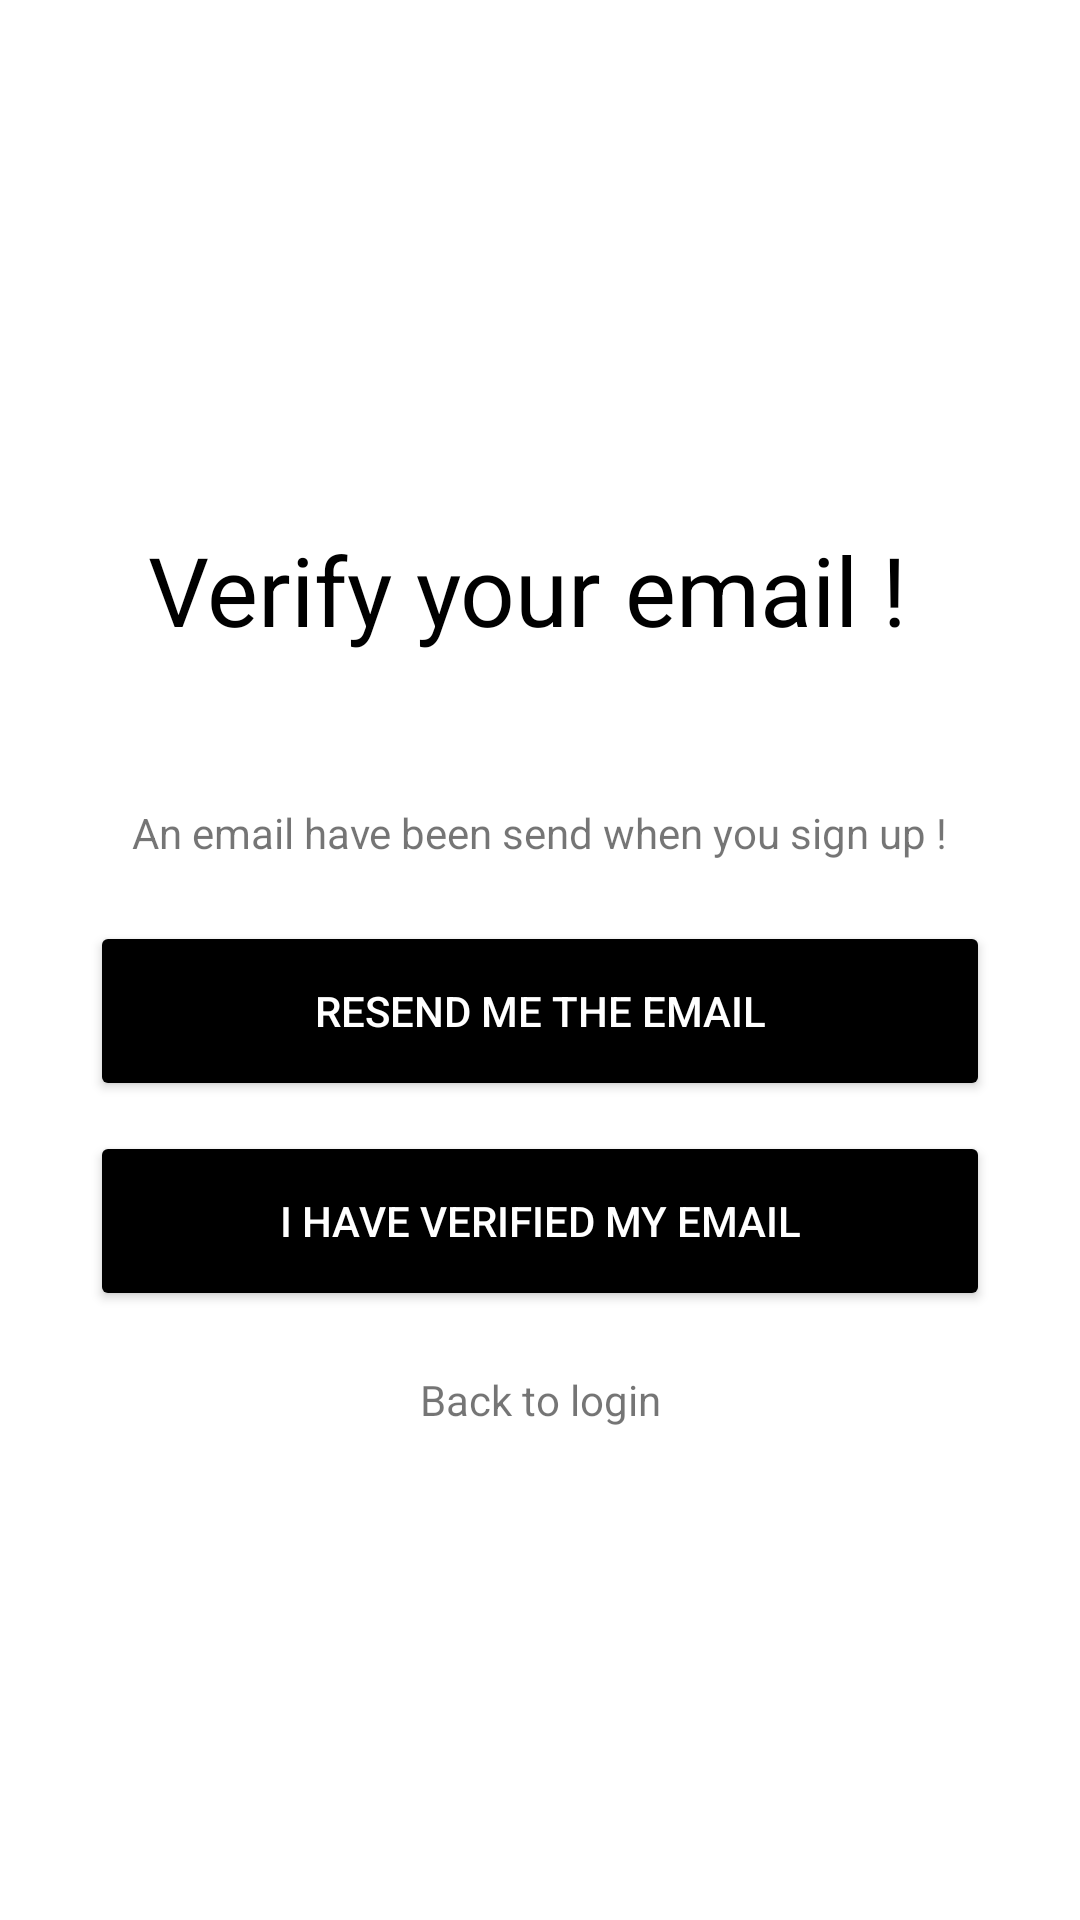

Write the Android layout XML for this screen, with the resource values it uses.
<!-- AndroidManifest.xml: application theme Theme.MyApplication -->
<!-- res/layout/verifyemail.xml -->
<?xml version="1.0" encoding="utf-8"?>
<androidx.constraintlayout.widget.ConstraintLayout xmlns:android="http://schemas.android.com/apk/res/android"
    xmlns:app="http://schemas.android.com/apk/res-auto"
    xmlns:tools="http://schemas.android.com/tools"
    android:layout_width="match_parent"
    android:layout_height="match_parent"
    tools:context=".VerifyEmailActivity">

    <TextView

        android:id="@+id/textView2"
        android:layout_width="wrap_content"
        android:layout_height="wrap_content"
        android:layout_marginTop="175dp"
        android:text="Verify your email ! "
        android:textColor="#000000"
        android:textSize="32sp"
        app:layout_constraintEnd_toEndOf="parent"
        app:layout_constraintStart_toStartOf="parent"
        app:layout_constraintTop_toTopOf="parent" />

    <TextView
        android:id="@+id/textView3"
        android:layout_width="wrap_content"
        android:layout_height="wrap_content"
        android:layout_marginTop="50dp"
        android:text="An email have been send when you sign up !"
        app:layout_constraintEnd_toEndOf="parent"
        app:layout_constraintStart_toStartOf="parent"
        app:layout_constraintTop_toBottomOf="@+id/textView2" />


    <Button
        android:id="@+id/button_sendEmail"
        android:layout_width="300dp"
        android:layout_height="60dp"
        android:layout_marginTop = "20dp"
        android:textColor="@android:color/white"
        android:backgroundTint="@android:color/black"
        android:text="RESEND ME THE EMAIL"
        app:layout_constraintEnd_toEndOf="parent"
        app:layout_constraintStart_toStartOf="parent"
        app:layout_constraintTop_toBottomOf="@+id/textView3"
        tools:ignore="HardcodedText,OnClick" />

    <Button
        android:id="@+id/button_retry"
        android:layout_width="300dp"
        android:layout_height="60dp"
        android:layout_marginTop = "10dp"
        android:textColor="@android:color/white"
        android:backgroundTint="@android:color/black"
        android:text="I HAVE VERIFIED MY EMAIL"
        app:layout_constraintEnd_toEndOf="parent"
        app:layout_constraintStart_toStartOf="parent"

        app:layout_constraintTop_toBottomOf="@+id/button_sendEmail"
        tools:ignore="HardcodedText,OnClick" />

    <TextView
        android:id = "@+id/button_backToLogin"
        android:layout_width="wrap_content"
        android:layout_height="wrap_content"
        android:text="Back to login"
        android:layout_marginTop = "20dp"
        app:layout_constraintEnd_toEndOf="parent"
        app:layout_constraintStart_toStartOf="parent"
        app:layout_constraintTop_toBottomOf="@+id/button_retry" />

</androidx.constraintlayout.widget.ConstraintLayout>
<!-- resources referenced by this layout -->
<resources>
  <style name="Theme.MyApplication" parent="Theme.MaterialComponents.DayNight.DarkActionBar">
          
          <item name="colorPrimary">#878787</item>
          <item name="colorPrimaryVariant">#AAAAAA</item>
          <item name="colorOnPrimary">@color/black</item>
          
          <item name="colorSecondary">@color/teal_200</item>
          <item name="colorSecondaryVariant">@color/teal_700</item>
          <item name="colorOnSecondary">@color/black</item>
          
          <item name="android:statusBarColor" tools:targetApi="l">?attr/colorPrimaryVariant</item>
          
      </style>
  <!-- not gathered from this repository: default colours our renderer supplied (Android Studio template values) -->
  <color name="teal_200">#FF03DAC5</color>
  <color name="teal_700">#FF018786</color>
  <color name="black">#FF000000</color>
</resources>
